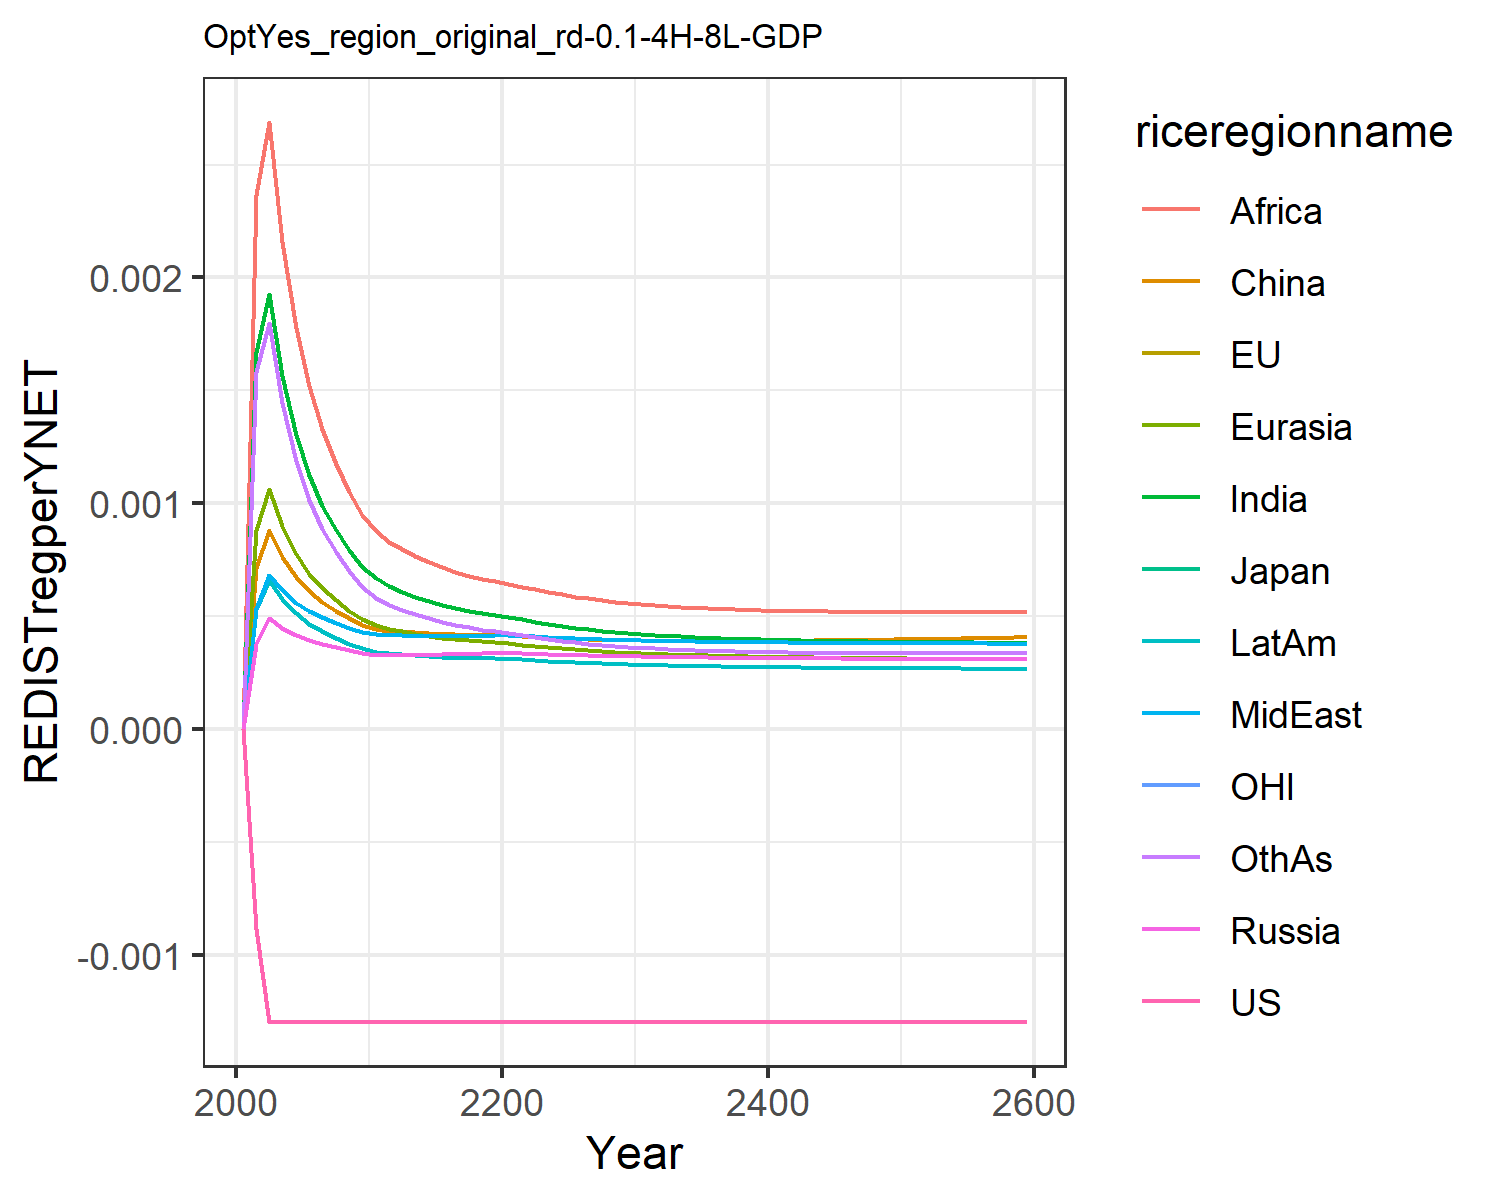

Source data for this figure (header and first rows):
-0.0, -0.0, -0.0, 0.0, 0.0, 0.0, 0.0, 0.0, 0.0, 0.0, -0.0, 0.0
-0.0008874, -0.0008874, -0.0008874, 0.0003749, 0.000881, 0.0007122, 0.001671, 0.0005304, 0.002363, 0.0005299, -0.0008874, 0.001583
-0.001296, -0.001296, -0.001296, 0.0004918, 0.001062, 0.0008803, 0.001926, 0.0006835, 0.002688, 0.0006613, -0.001296, 0.0018
-0.001296, -0.001296, -0.001296, 0.0004489, 0.0008976, 0.000762, 0.001566, 0.000614, 0.002159, 0.0005771, -0.001296, 0.001445
-0.001296, -0.001296, -0.001296, 0.0004146, 0.0007737, 0.0006713, 0.001303, 0.0005591, 0.001778, 0.0005118, -0.001296, 0.001189
-0.001296, -0.001296, -0.001296, 0.0003925, 0.0006883, 0.0006094, 0.001123, 0.0005226, 0.001519, 0.0004671, -0.001296, 0.001015
-0.001296, -0.001296, -0.001296, 0.0003761, 0.0006237, 0.0005628, 0.0009893, 0.0004952, 0.001328, 0.0004331, -0.001296, 0.0008858
-0.001296, -0.001296, -0.001296, 0.0003615, 0.0005699, 0.0005234, 0.0008812, 0.0004711, 0.001175, 0.000404, -0.001296, 0.0007828
-0.001296, -0.001296, -0.001296, 0.0003482, 0.0005246, 0.0004899, 0.0007927, 0.0004498, 0.001051, 0.0003789, -0.001296, 0.0006992
-0.001296, -0.001296, -0.001296, 0.000336, 0.000486, 0.0004614, 0.0007193, 0.0004307, 0.0009496, 0.000357, -0.001296, 0.0006307
-0.001296, -0.001296, -0.001296, 0.0003295, 0.0004599, 0.0004433, 0.000668, 0.0004199, 0.0008785, 0.0003429, -0.001296, 0.0005826
-0.001296, -0.001296, -0.001296, 0.0003286, 0.0004438, 0.0004325, 0.0006331, 0.0004165, 0.0008292, 0.0003357, -0.001296, 0.0005482
-0.001296, -0.001296, -0.001296, 0.0003286, 0.0004322, 0.000431, 0.0006088, 0.0004148, 0.0007973, 0.0003306, -0.001296, 0.0005284
-0.001296, -0.001296, -0.001296, 0.0003289, 0.0004214, 0.0004277, 0.0005863, 0.0004134, 0.0007669, 0.000326, -0.001296, 0.0005086
-0.001296, -0.001296, -0.001296, 0.0003294, 0.0004121, 0.0004242, 0.0005665, 0.0004124, 0.0007397, 0.0003221, -0.001296, 0.0004906
-0.001296, -0.001296, -0.001296, 0.0003304, 0.0004041, 0.0004212, 0.0005494, 0.0004119, 0.0007162, 0.0003189, -0.001296, 0.000475
-0.001296, -0.001296, -0.001296, 0.0003317, 0.0003976, 0.0004189, 0.0005349, 0.0004119, 0.0006963, 0.0003164, -0.001296, 0.0004616
-0.001296, -0.001296, -0.001296, 0.0003333, 0.0003923, 0.0004176, 0.0005228, 0.0004124, 0.0006797, 0.0003146, -0.001296, 0.0004503
-0.001296, -0.001296, -0.001296, 0.0003353, 0.0003881, 0.0004171, 0.0005127, 0.0004135, 0.000666, 0.0003134, -0.001296, 0.0004408
-0.001296, -0.001296, -0.001296, 0.0003376, 0.0003849, 0.0004174, 0.0005044, 0.000415, 0.0006549, 0.0003127, -0.001296, 0.000433
-0.001296, -0.001296, -0.001296, 0.0003377, 0.0003804, 0.0004159, 0.0004955, 0.0004152, 0.0006432, 0.0003111, -0.001296, 0.0004248
-0.001296, -0.001296, -0.001296, 0.0003358, 0.0003743, 0.0004125, 0.0004855, 0.0004134, 0.0006301, 0.0003083, -0.001296, 0.0004158
-0.001296, -0.001296, -0.001296, 0.0003334, 0.000368, 0.0004086, 0.000475, 0.0004106, 0.0006184, 0.0003048, -0.001296, 0.0004065
-0.001296, -0.001296, -0.001296, 0.0003314, 0.0003623, 0.0004052, 0.0004654, 0.0004077, 0.0006071, 0.0003014, -0.001296, 0.0003981
-0.001296, -0.001296, -0.001296, 0.0003296, 0.0003572, 0.0004023, 0.0004568, 0.0004051, 0.0005965, 0.0002984, -0.001296, 0.0003905
-0.001296, -0.001296, -0.001296, 0.0003279, 0.0003526, 0.0003998, 0.0004491, 0.0004026, 0.0005869, 0.0002956, -0.001296, 0.0003838
-0.001296, -0.001296, -0.001296, 0.0003264, 0.0003486, 0.0003977, 0.0004422, 0.0004003, 0.0005784, 0.000293, -0.001296, 0.0003778
-0.001296, -0.001296, -0.001296, 0.0003251, 0.0003449, 0.0003959, 0.000436, 0.0003982, 0.0005708, 0.0002907, -0.001296, 0.0003725
-0.001296, -0.001296, -0.001296, 0.0003239, 0.0003417, 0.0003945, 0.0004305, 0.0003964, 0.0005641, 0.0002887, -0.001296, 0.0003679
-0.001296, -0.001296, -0.001296, 0.0003228, 0.0003387, 0.0003933, 0.0004256, 0.0003947, 0.0005582, 0.0002868, -0.001296, 0.0003638
-0.001296, -0.001296, -0.001296, 0.0003217, 0.0003361, 0.0003923, 0.0004212, 0.0003933, 0.0005529, 0.0002851, -0.001296, 0.0003602
-0.001296, -0.001296, -0.001296, 0.0003208, 0.0003336, 0.0003914, 0.0004173, 0.0003919, 0.0005483, 0.0002835, -0.001296, 0.000357
-0.001296, -0.001296, -0.001296, 0.0003199, 0.0003314, 0.0003907, 0.0004138, 0.0003907, 0.0005441, 0.000282, -0.001296, 0.0003541
-0.001296, -0.001296, -0.001296, 0.000319, 0.0003294, 0.0003903, 0.0004106, 0.0003896, 0.0005405, 0.0002807, -0.001296, 0.0003516
-0.001296, -0.001296, -0.001296, 0.0003183, 0.0003276, 0.00039, 0.0004077, 0.0003886, 0.0005372, 0.0002796, -0.001296, 0.0003494
-0.001296, -0.001296, -0.001296, 0.0003176, 0.000326, 0.0003898, 0.0004052, 0.0003876, 0.0005344, 0.0002785, -0.001296, 0.0003474
-0.001296, -0.001296, -0.001296, 0.0003169, 0.0003245, 0.0003898, 0.0004028, 0.0003868, 0.0005319, 0.0002775, -0.001296, 0.0003457
-0.001296, -0.001296, -0.001296, 0.0003163, 0.0003231, 0.0003899, 0.0004007, 0.000386, 0.0005297, 0.0002766, -0.001296, 0.0003442
-0.001296, -0.001296, -0.001296, 0.0003157, 0.0003219, 0.0003901, 0.0003988, 0.0003853, 0.0005278, 0.0002758, -0.001296, 0.0003429
-0.001296, -0.001296, -0.001296, 0.0003152, 0.0003208, 0.0003904, 0.0003971, 0.0003847, 0.0005261, 0.000275, -0.001296, 0.0003417
-0.001296, -0.001296, -0.001296, 0.0003147, 0.0003197, 0.0003908, 0.0003956, 0.0003841, 0.0005247, 0.0002743, -0.001296, 0.0003407
-0.001296, -0.001296, -0.001296, 0.0003142, 0.0003188, 0.0003913, 0.0003942, 0.0003836, 0.0005234, 0.0002737, -0.001296, 0.0003398
-0.001296, -0.001296, -0.001296, 0.0003138, 0.0003179, 0.0003918, 0.0003929, 0.0003831, 0.0005223, 0.0002731, -0.001296, 0.000339
-0.001296, -0.001296, -0.001296, 0.0003134, 0.0003171, 0.0003924, 0.0003918, 0.0003826, 0.0005214, 0.0002726, -0.001296, 0.0003384
-0.001296, -0.001296, -0.001296, 0.000313, 0.0003164, 0.0003931, 0.0003907, 0.0003822, 0.0005206, 0.0002721, -0.001296, 0.0003379
-0.001296, -0.001296, -0.001296, 0.0003126, 0.0003157, 0.0003938, 0.0003898, 0.0003818, 0.00052, 0.0002716, -0.001296, 0.0003374
-0.001296, -0.001296, -0.001296, 0.0003122, 0.000315, 0.0003945, 0.0003889, 0.0003815, 0.0005195, 0.0002711, -0.001296, 0.000337
-0.001296, -0.001296, -0.001296, 0.0003119, 0.0003144, 0.0003953, 0.0003881, 0.0003812, 0.000519, 0.0002707, -0.001296, 0.0003367
-0.001296, -0.001296, -0.001296, 0.0003116, 0.0003139, 0.0003962, 0.0003873, 0.0003809, 0.0005187, 0.0002703, -0.001296, 0.0003365
-0.001296, -0.001296, -0.001296, 0.0003112, 0.0003133, 0.000397, 0.0003867, 0.0003806, 0.0005185, 0.00027, -0.001296, 0.0003363
-0.001296, -0.001296, -0.001296, 0.0003109, 0.0003128, 0.000398, 0.000386, 0.0003803, 0.0005183, 0.0002696, -0.001296, 0.0003362
-0.001296, -0.001296, -0.001296, 0.0003106, 0.0003124, 0.0003989, 0.0003855, 0.0003801, 0.0005182, 0.0002693, -0.001296, 0.0003361
-0.001296, -0.001296, -0.001296, 0.0003103, 0.0003119, 0.0003999, 0.0003849, 0.0003799, 0.0005181, 0.000269, -0.001296, 0.0003361
-0.001296, -0.001296, -0.001296, 0.0003101, 0.0003115, 0.0004009, 0.0003844, 0.0003796, 0.0005181, 0.0002687, -0.001296, 0.0003361
-0.001296, -0.001296, -0.001296, 0.0003098, 0.0003111, 0.0004019, 0.000384, 0.0003794, 0.0005182, 0.0002684, -0.001296, 0.0003361
-0.001296, -0.001296, -0.001296, 0.0003095, 0.0003108, 0.0004029, 0.0003836, 0.0003793, 0.0005183, 0.0002681, -0.001296, 0.0003362
-0.001296, -0.001296, -0.001296, 0.0003092, 0.0003104, 0.000404, 0.0003832, 0.0003791, 0.0005184, 0.0002678, -0.001296, 0.0003363
-0.001296, -0.001296, -0.001296, 0.000309, 0.00031, 0.000405, 0.0003828, 0.0003789, 0.0005186, 0.0002676, -0.001296, 0.0003364
-0.001296, -0.001296, -0.001296, 0.0003087, 0.0003097, 0.0004061, 0.0003825, 0.0003787, 0.0005188, 0.0002673, -0.001296, 0.0003366
-0.001296, -0.001296, -0.001296, 0.0003085, 0.0003094, 0.0004072, 0.0003821, 0.0003786, 0.000519, 0.0002671, -0.001296, 0.0003367
